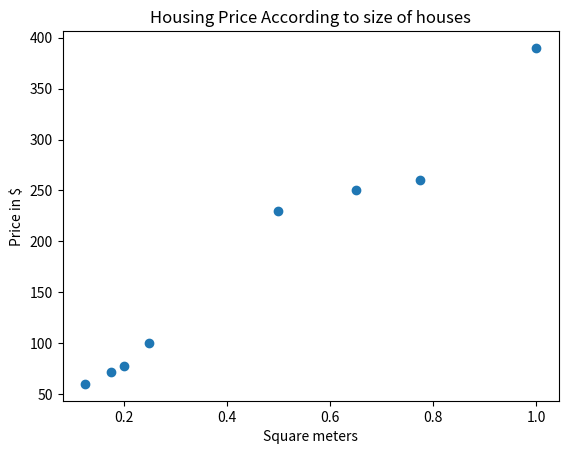
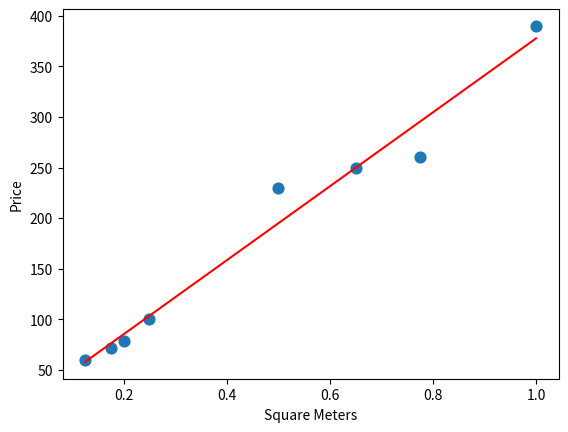

Reproduce these figures in Python, in order.
import matplotlib.pyplot as plt
import numpy as np

### In this example we will implement a linear regression model that uses (batch) Gradient Descent as the optimization algorithm

if __name__ == "__main__":

    # Data
    X = np.array([25, 35, 40, 50, 100, 130, 155, 200], dtype=float)        # square meters
    y = np.array([60, 72, 78, 100, 230, 250, 260, 390], dtype=float)  # prices

    # Normilize the data. (if i dont do that i will experience exploding gradient. Run without it to understand)
    X = X / X.max()  # scale features to [0,1]


    # By looking at the plotted data we can see that they are lineary correlated 
    plt.scatter(X,y)
    plt.title("Housing Price According to size of houses")
    plt.xlabel("Square meters")
    plt.ylabel("Price in $")
    plt.show()


    # STEP 1: DECIDE THE MODEL WE ARE LEARNING
    # !!!! We must first define what kind of function we are trying to learn. !!!!
    # For simple linear regression: its a straight line  (y = wX + b)
    
    # We will initialize weights and biases to zero (the simplest strategy)
    w = 0.0
    b = 0.0


    # STEP 2: WE MUST DECIDE WHAT DO WE MEAN WITH PREDICTION
    def predict(X, w, b):
        return w*X + b


    # Step 3: DEFINE THE LOSS FUNCTION
    def calculate_loss(X,y,w,b):
        m = len(y)
        y_pred = predict(X, w, b)
        loss = (1/m) * np.sum((y_pred - y)**2) # MSE 
        return loss
    

    # Step 4: COMPUTE THE GRADIENTS.
    # WHICH GRADIENTS??? ----> The gradient of the loss function with respect to w and with respect to b
    def gradient(y, w, X, b):
        m = len(y)
        y_pred = predict(X,w,b)
        dw = (2/m) * np.sum((y_pred - y) * X)
        db = (2/m) * np.sum(y_pred - y)
        print(dw)
        return dw, db
    

    # STEP 5: UPDATE PARAMETERS
    def gradient_descent(X,y,w,b, lr=0.01, epochs=1000):
        for i in range(epochs):
            dw, db = gradient(y,w,X,b)
            w = w - lr*dw
            b = b - lr*db

            if (i % 100 == 0):
                print(f'Epoch {i}, Loss: {calculate_loss(X, y, w, b)}')
        return w, b
    

    # TRAIN MODEL AND VISUALISE 
    w_final, b_final = gradient_descent(X, y, w, b, lr=0.1, epochs=1000)
    print(f"Final weight: {w_final}, Final bias: {b_final}")


    plt.scatter(X, y, s=60)  # your data points
    plt.plot(X, predict(X, w_final, b_final), color='red')  # learned line
    plt.xlabel("Square Meters")
    plt.ylabel("Price")
    plt.show()
